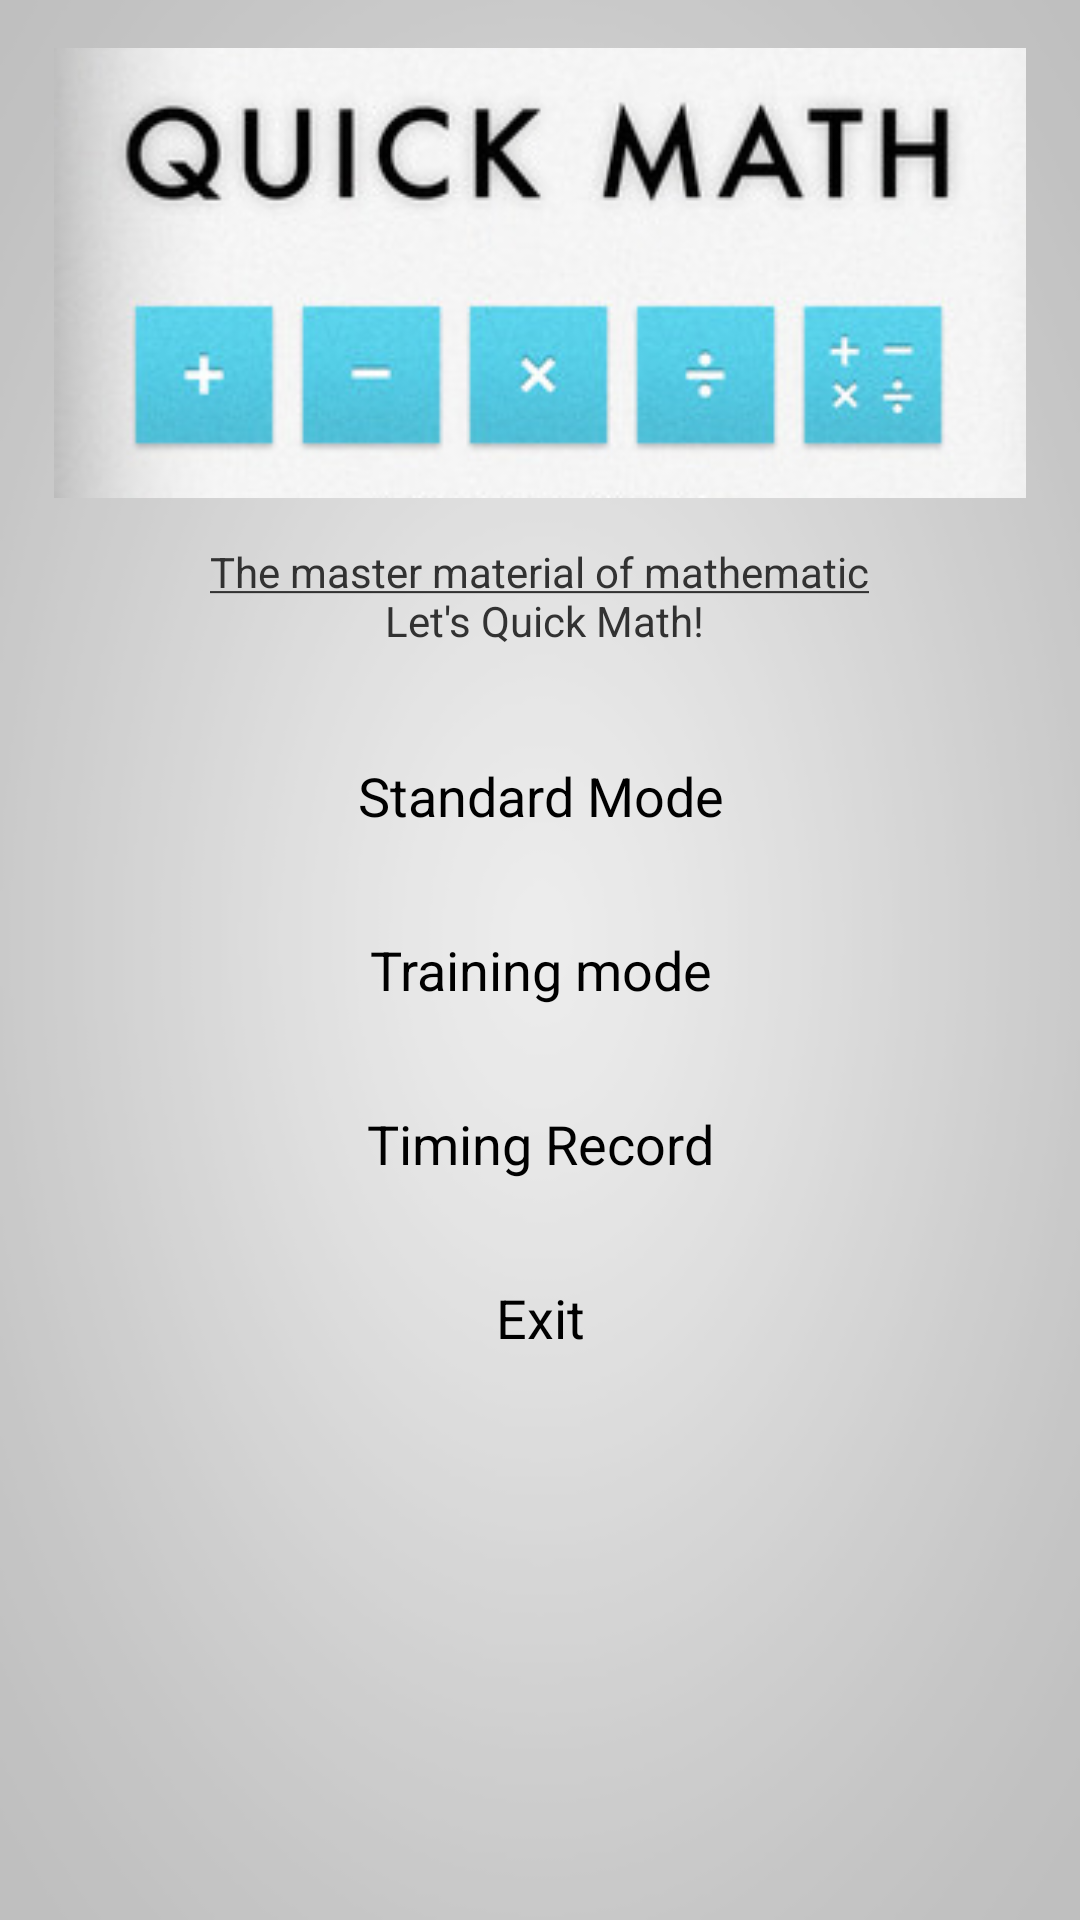

Write the Android layout XML for this screen, with the resource values it uses.
<!-- AndroidManifest.xml: application theme AppTheme -->
<!-- res/layout/activity_menu.xml -->
<?xml version="1.0" encoding="utf-8"?>
<RelativeLayout xmlns:android="http://schemas.android.com/apk/res/android"
    android:layout_width="match_parent"
    android:layout_height="match_parent"
    android:orientation="vertical"
    android:background="@drawable/background"
    android:paddingTop="@dimen/activity_horizontal_margin"
    android:paddingBottom="@dimen/activity_vertical_margin"
    android:paddingLeft="@dimen/activity_horizontal_margin"
    android:paddingRight="@dimen/activity_horizontal_margin" >
    
    <ImageView
        android:id="@+id/ivBanner"
        android:layout_width="match_parent"
        android:layout_height="wrap_content"
        android:layout_alignParentLeft="true"
        android:layout_alignParentTop="true"
        android:contentDescription="@string/description"
        android:minHeight="150dp"
        android:src="@drawable/banner" />
    
    <TextView
        android:id="@+id/tvIntro"
        android:layout_width="wrap_content"
        android:layout_height="wrap_content"
        android:layout_centerInParent="true"
        android:layout_below="@+id/ivBanner"
        android:gravity="center"
        android:layout_margin="15dp"
        android:text="@string/intro" />

    <Button
		android:id="@+id/btnStandard"
		android:layout_width="match_parent"
		android:layout_height="wrap_content"
		android:layout_below="@+id/tvIntro"
		android:layout_marginTop="@dimen/button_margin"
		android:background="@drawable/button_main"
		android:layout_gravity="center"
		android:text="@string/standard" />
    
    <Button
		android:id="@+id/btnTraining"
		android:layout_width="match_parent"
		android:layout_height="wrap_content"
		android:layout_below="@+id/btnStandard"
		android:layout_marginTop="@dimen/button_margin"
		android:layout_gravity="center"
		android:background="@drawable/button_main"
		android:text="@string/training" />
    
    <Button
		android:id="@+id/btnRecord"
		android:layout_width="match_parent"
		android:layout_height="wrap_content"
		android:layout_below="@+id/btnTraining"
		android:layout_marginTop="@dimen/button_margin"
		android:layout_gravity="center"
		android:background="@drawable/button_main"
		android:text="@string/timing_record" />
    
    <Button
		android:id="@+id/btnExit"
		android:layout_width="match_parent"
		android:layout_height="wrap_content"
		android:layout_below="@+id/btnRecord"
		android:layout_marginTop="@dimen/button_margin"
		android:layout_gravity="center"
		android:background="@drawable/button_main"
		android:text="@string/exit" />

</RelativeLayout>
<!-- resources referenced by this layout -->
<resources>
  <dimen name="activity_horizontal_margin">16dp</dimen>
  <dimen name="activity_vertical_margin">16dp</dimen>
  <dimen name="button_margin">10dp</dimen>
  <!-- drawable background: png bitmap (drawable-mdpi, 11001 bytes) -->
  <!-- drawable banner: jpg bitmap (drawable-hdpi, 44826 bytes) -->
  <string name="description">Quick Maths</string>
  <string name="exit">Exit</string>
  <string name="intro"><u>The master material of mathematic</u>\n Let\'s Quick Math!</string>
  <string name="standard">Standard Mode</string>
  <string name="timing_record">Timing Record</string>
  <string name="training">Training mode</string>
  <style name="AppTheme" parent="AppBaseTheme">
          
          
      </style>
  <style name="AppBaseTheme" parent="android:Theme.Light">
          
      </style>
</resources>
